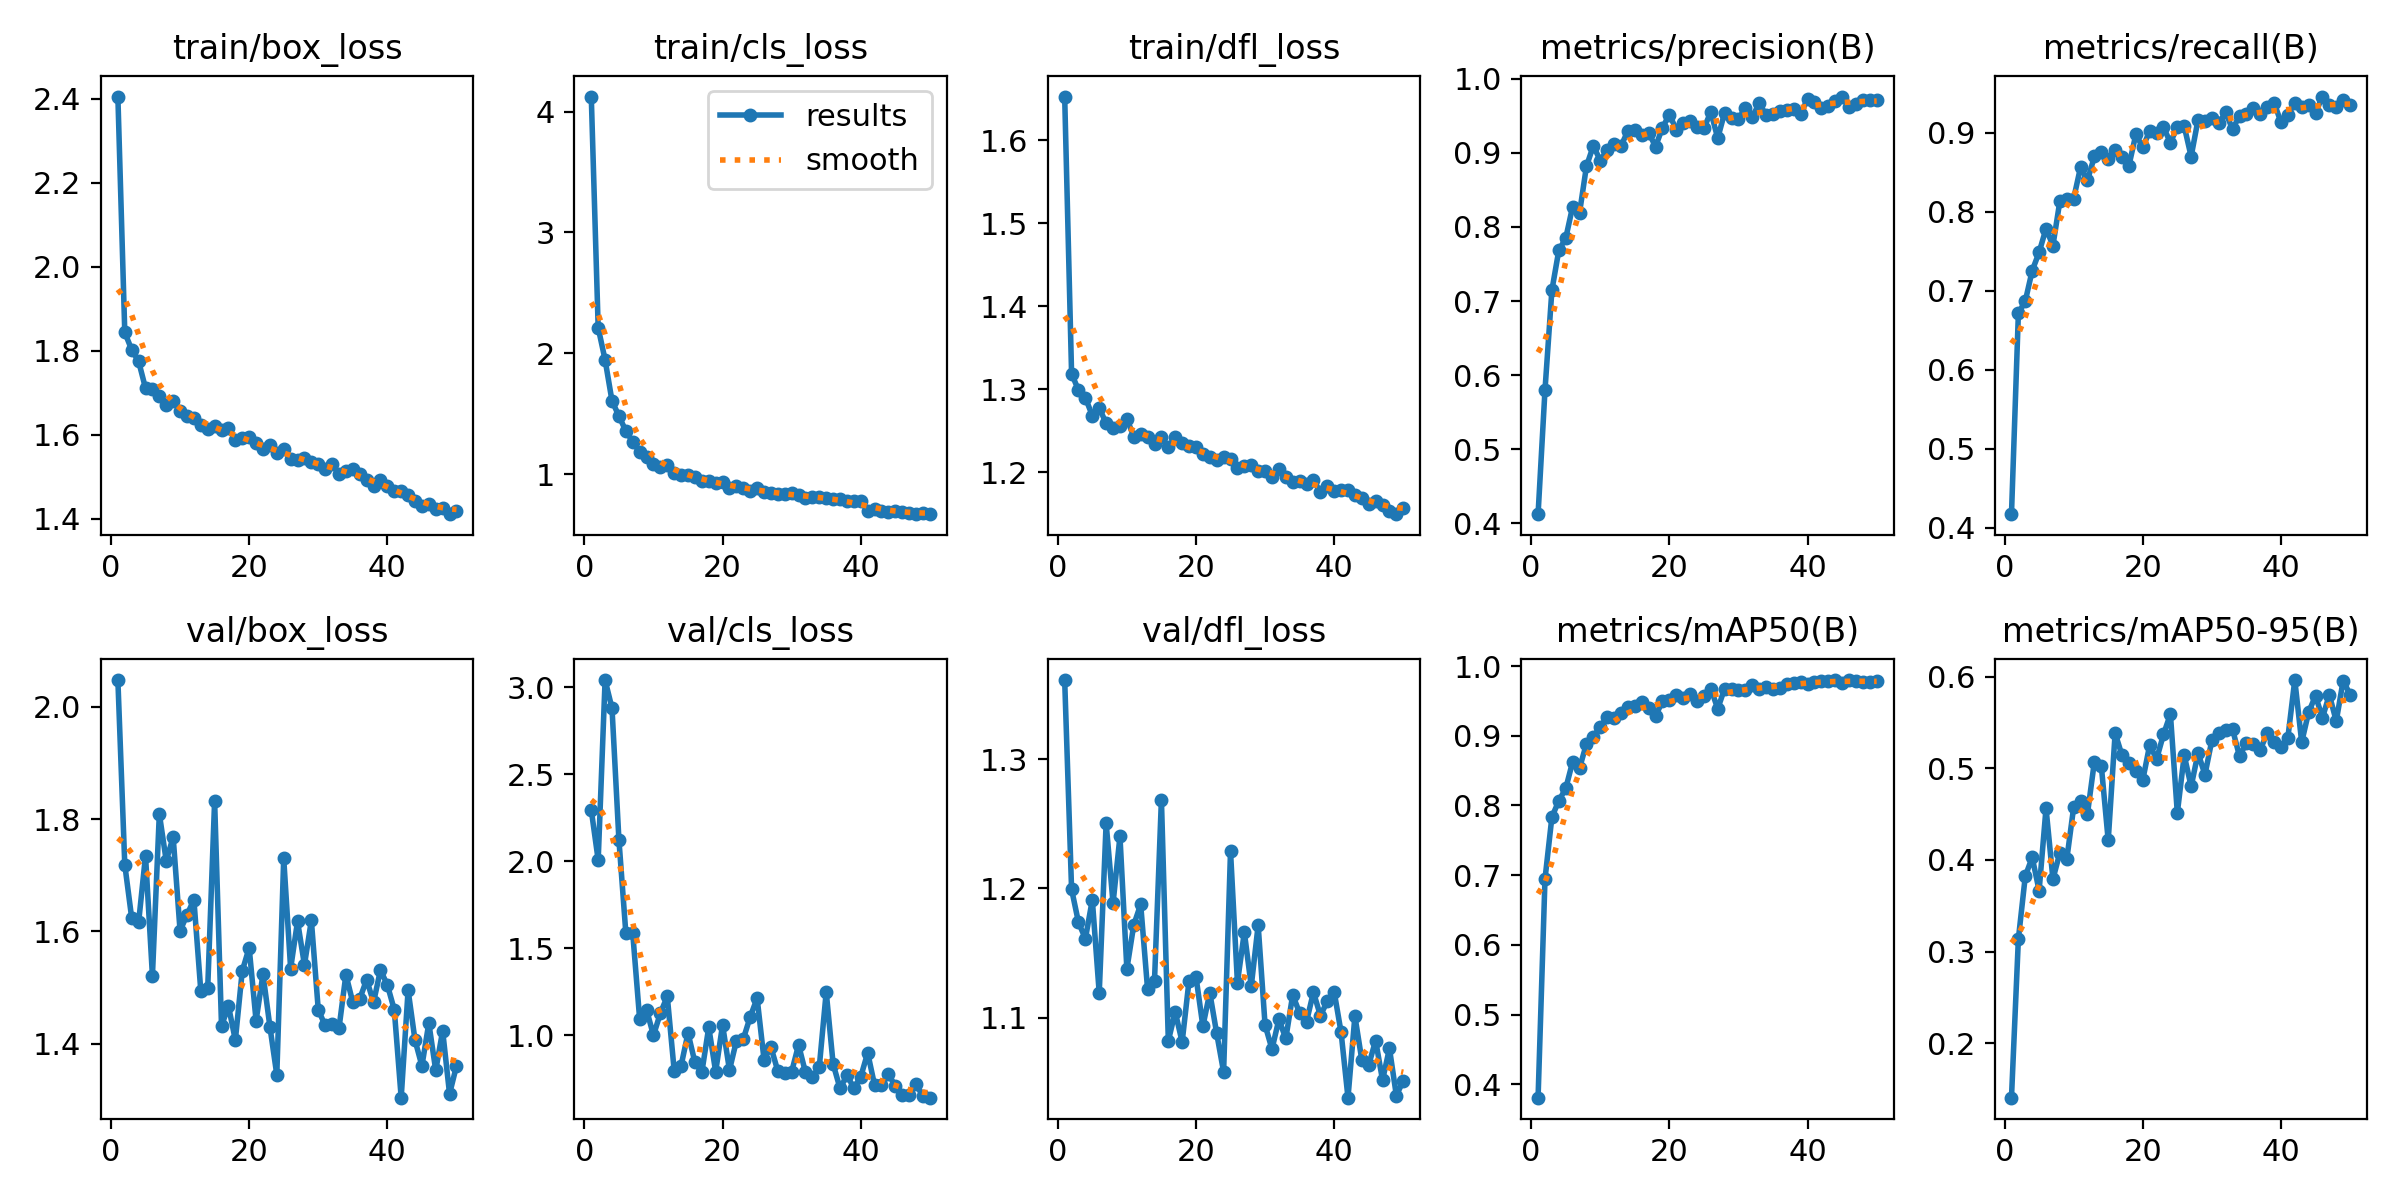

The data file committed next to this chart (first rows):
epoch, time, train/box_loss, train/cls_loss, train/dfl_loss, metrics/precision(B), metrics/recall(B), metrics/mAP50(B), metrics/mAP50-95(B), val/box_loss, val/cls_loss, val/dfl_loss, lr/pg0, lr/pg1, lr/pg2
1, 41.62, 2.406, 4.125, 1.652, 0.4121, 0.4174, 0.3807, 0.1406, 2.047, 2.295, 1.361, 0.003308, 0.003308, 0.07023
2, 81.95, 1.844, 2.212, 1.319, 0.5797, 0.6717, 0.6942, 0.3138, 1.719, 2.007, 1.199, 0.00651, 0.00651, 0.0401
3, 119.2, 1.802, 1.946, 1.299, 0.7146, 0.6871, 0.7833, 0.3823, 1.624, 3.042, 1.174, 0.00958, 0.00958, 0.009832
4, 154.8, 1.775, 1.607, 1.29, 0.7684, 0.7256, 0.8067, 0.4027, 1.616, 2.88, 1.161, 0.009406, 0.009406, 0.009406
5, 189.5, 1.711, 1.482, 1.268, 0.7847, 0.7488, 0.8244, 0.3665, 1.735, 2.124, 1.191, 0.009208, 0.009208, 0.009208
6, 226.7, 1.709, 1.359, 1.278, 0.8275, 0.7788, 0.8626, 0.4564, 1.521, 1.589, 1.119, 0.00901, 0.00901, 0.00901
7, 261.8, 1.693, 1.269, 1.259, 0.819, 0.7573, 0.8535, 0.3791, 1.809, 1.587, 1.251, 0.008812, 0.008812, 0.008812
8, 299, 1.67, 1.185, 1.253, 0.882, 0.8135, 0.8884, 0.4078, 1.726, 1.094, 1.189, 0.008614, 0.008614, 0.008614
9, 336.7, 1.68, 1.144, 1.255, 0.9097, 0.8163, 0.8987, 0.4005, 1.768, 1.147, 1.24, 0.008416, 0.008416, 0.008416
10, 378.8, 1.657, 1.088, 1.264, 0.8896, 0.8168, 0.9126, 0.4574, 1.601, 0.9993, 1.138, 0.008218, 0.008218, 0.008218
11, 417.4, 1.645, 1.061, 1.243, 0.9036, 0.8567, 0.9271, 0.4645, 1.629, 1.128, 1.172, 0.00802, 0.00802, 0.00802
12, 454.6, 1.639, 1.073, 1.246, 0.912, 0.8399, 0.9254, 0.4506, 1.657, 1.223, 1.188, 0.007822, 0.007822, 0.007822
13, 491.9, 1.624, 1.012, 1.242, 0.9093, 0.8701, 0.9325, 0.5072, 1.494, 0.7968, 1.122, 0.007624, 0.007624, 0.007624
14, 529.2, 1.614, 0.9953, 1.233, 0.9299, 0.8762, 0.9413, 0.5028, 1.499, 0.8257, 1.129, 0.007426, 0.007426, 0.007426
15, 565.1, 1.62, 0.9931, 1.242, 0.9314, 0.8664, 0.9433, 0.4212, 1.832, 1.013, 1.269, 0.007228, 0.007228, 0.007228
16, 602.4, 1.611, 0.9768, 1.23, 0.9244, 0.8785, 0.9484, 0.5383, 1.432, 0.8441, 1.082, 0.00703, 0.00703, 0.00703
17, 638.1, 1.615, 0.947, 1.243, 0.9275, 0.8692, 0.9392, 0.514, 1.467, 0.7874, 1.104, 0.006832, 0.006832, 0.006832
18, 674.7, 1.587, 0.9447, 1.235, 0.9085, 0.8585, 0.9281, 0.5062, 1.407, 1.046, 1.081, 0.006634, 0.006634, 0.006634
19, 710.8, 1.591, 0.9256, 1.231, 0.9341, 0.8981, 0.9497, 0.4973, 1.53, 0.7907, 1.129, 0.006436, 0.006436, 0.006436
20, 746.2, 1.593, 0.9336, 1.23, 0.9519, 0.8816, 0.9513, 0.4871, 1.571, 1.06, 1.132, 0.006238, 0.006238, 0.006238
21, 783.5, 1.579, 0.8838, 1.222, 0.9316, 0.9023, 0.9584, 0.5254, 1.441, 0.8, 1.093, 0.00604, 0.00604, 0.00604
22, 819.4, 1.566, 0.8997, 1.218, 0.9401, 0.8995, 0.9547, 0.51, 1.524, 0.9678, 1.119, 0.005842, 0.005842, 0.005842
23, 857.4, 1.575, 0.8885, 1.214, 0.9426, 0.907, 0.96, 0.5369, 1.431, 0.9787, 1.088, 0.005644, 0.005644, 0.005644
24, 894.7, 1.555, 0.8632, 1.218, 0.9353, 0.8877, 0.9499, 0.5591, 1.345, 1.106, 1.058, 0.005446, 0.005446, 0.005446
25, 932.4, 1.566, 0.8875, 1.216, 0.9332, 0.9074, 0.9574, 0.4512, 1.73, 1.213, 1.229, 0.005248, 0.005248, 0.005248
26, 970.9, 1.542, 0.8549, 1.206, 0.9554, 0.9083, 0.9677, 0.5141, 1.534, 0.8604, 1.127, 0.00505, 0.00505, 0.00505
27, 1009, 1.538, 0.8451, 1.207, 0.9199, 0.87, 0.9388, 0.4802, 1.618, 0.9324, 1.166, 0.004852, 0.004852, 0.004852
28, 1047, 1.543, 0.8358, 1.209, 0.9545, 0.9167, 0.9678, 0.5167, 1.541, 0.7937, 1.124, 0.004654, 0.004654, 0.004654
29, 1083, 1.536, 0.8334, 1.202, 0.9478, 0.9149, 0.967, 0.493, 1.62, 0.7806, 1.172, 0.004456, 0.004456, 0.004456
30, 1122, 1.531, 0.8475, 1.202, 0.9458, 0.9194, 0.9657, 0.5305, 1.46, 0.7907, 1.094, 0.004258, 0.004258, 0.004258
31, 1158, 1.519, 0.8262, 1.194, 0.9609, 0.9126, 0.9652, 0.5389, 1.433, 0.9447, 1.076, 0.00406, 0.00406, 0.00406
32, 1198, 1.53, 0.8066, 1.204, 0.9481, 0.9258, 0.9723, 0.5421, 1.434, 0.7861, 1.099, 0.003862, 0.003862, 0.003862
33, 1235, 1.506, 0.8117, 1.195, 0.9673, 0.9045, 0.9675, 0.5424, 1.428, 0.7577, 1.084, 0.003664, 0.003664, 0.003664
34, 1272, 1.512, 0.8096, 1.189, 0.9509, 0.9217, 0.9699, 0.513, 1.523, 0.8197, 1.118, 0.003466, 0.003466, 0.003466
35, 1309, 1.518, 0.8056, 1.19, 0.9523, 0.9234, 0.9675, 0.5279, 1.474, 1.249, 1.104, 0.003268, 0.003268, 0.003268
36, 1347, 1.507, 0.7955, 1.185, 0.9573, 0.9319, 0.9692, 0.5269, 1.48, 0.835, 1.097, 0.00307, 0.00307, 0.00307
37, 1384, 1.493, 0.792, 1.19, 0.9585, 0.9243, 0.9742, 0.5204, 1.514, 0.6944, 1.12, 0.002872, 0.002872, 0.002872
38, 1422, 1.477, 0.7823, 1.176, 0.9595, 0.9328, 0.9751, 0.538, 1.474, 0.7704, 1.102, 0.002674, 0.002674, 0.002674
39, 1468, 1.493, 0.7792, 1.183, 0.9526, 0.9383, 0.9774, 0.5289, 1.531, 0.6968, 1.113, 0.002476, 0.002476, 0.002476
40, 1508, 1.478, 0.7806, 1.177, 0.9731, 0.9134, 0.9739, 0.5234, 1.505, 0.762, 1.12, 0.002278, 0.002278, 0.002278
41, 1548, 1.466, 0.6996, 1.178, 0.9691, 0.9223, 0.9768, 0.5335, 1.461, 0.8991, 1.089, 0.00208, 0.00208, 0.00208
42, 1585, 1.465, 0.7146, 1.179, 0.9607, 0.9379, 0.9785, 0.5963, 1.304, 0.713, 1.038, 0.001882, 0.001882, 0.001882
43, 1623, 1.455, 0.6965, 1.173, 0.9639, 0.9322, 0.9788, 0.5285, 1.495, 0.7118, 1.101, 0.001684, 0.001684, 0.001684
44, 1659, 1.441, 0.6904, 1.169, 0.9706, 0.9351, 0.98, 0.5611, 1.407, 0.7754, 1.067, 0.001486, 0.001486, 0.001486
45, 1696, 1.43, 0.6998, 1.161, 0.9762, 0.9252, 0.9762, 0.579, 1.361, 0.7092, 1.063, 0.001288, 0.001288, 0.001288
46, 1733, 1.434, 0.6847, 1.166, 0.9618, 0.9459, 0.9795, 0.5551, 1.437, 0.6547, 1.082, 0.00109, 0.00109, 0.00109
47, 1768, 1.423, 0.6761, 1.16, 0.9666, 0.9347, 0.9793, 0.5802, 1.353, 0.655, 1.052, 0.000892, 0.000892, 0.000892
48, 1805, 1.425, 0.6735, 1.153, 0.9719, 0.9331, 0.9773, 0.5514, 1.423, 0.7198, 1.076, 0.000694, 0.000694, 0.000694
49, 1841, 1.41, 0.681, 1.149, 0.9715, 0.9411, 0.9772, 0.5956, 1.311, 0.6482, 1.04, 0.000496, 0.000496, 0.000496
50, 1877, 1.417, 0.6696, 1.157, 0.9714, 0.935, 0.9786, 0.5803, 1.361, 0.6414, 1.051, 0.000298, 0.000298, 0.000298
